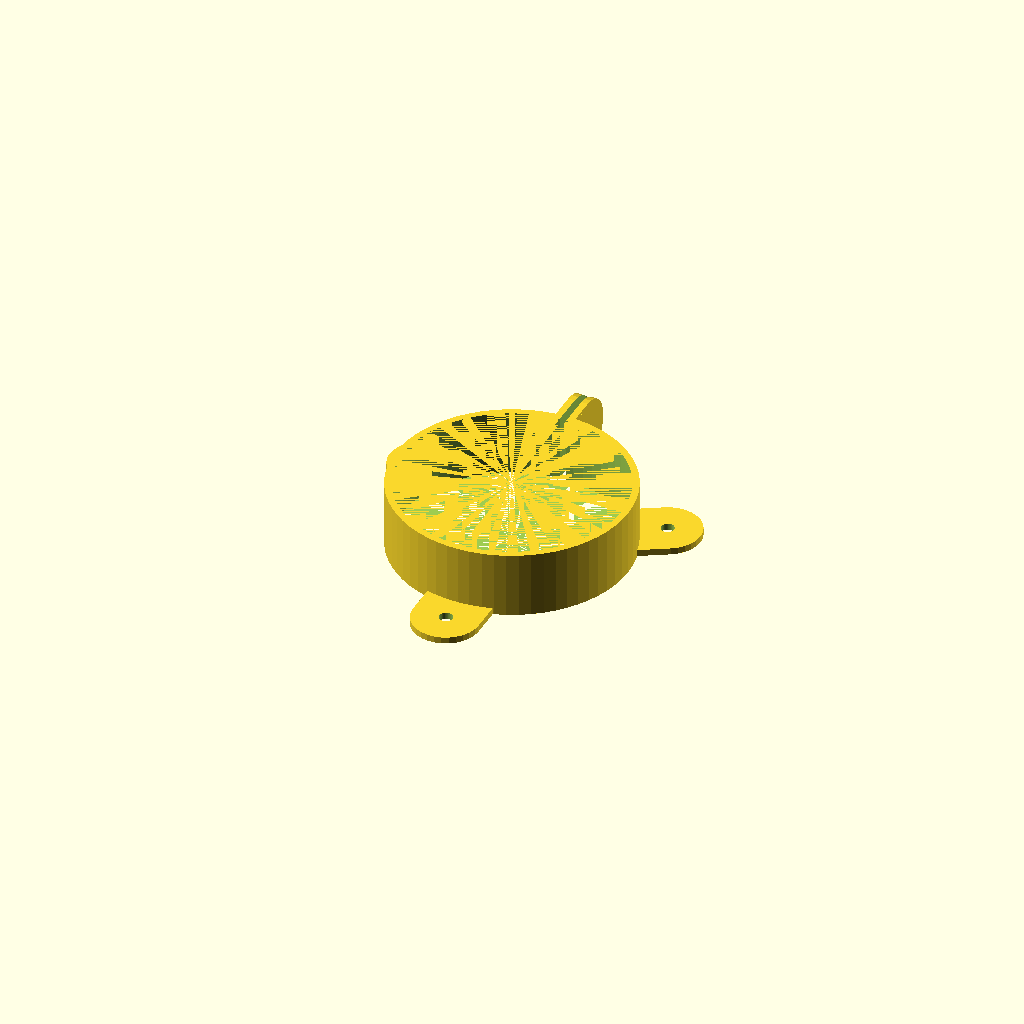
Cell 1 — every parameter at its default value.
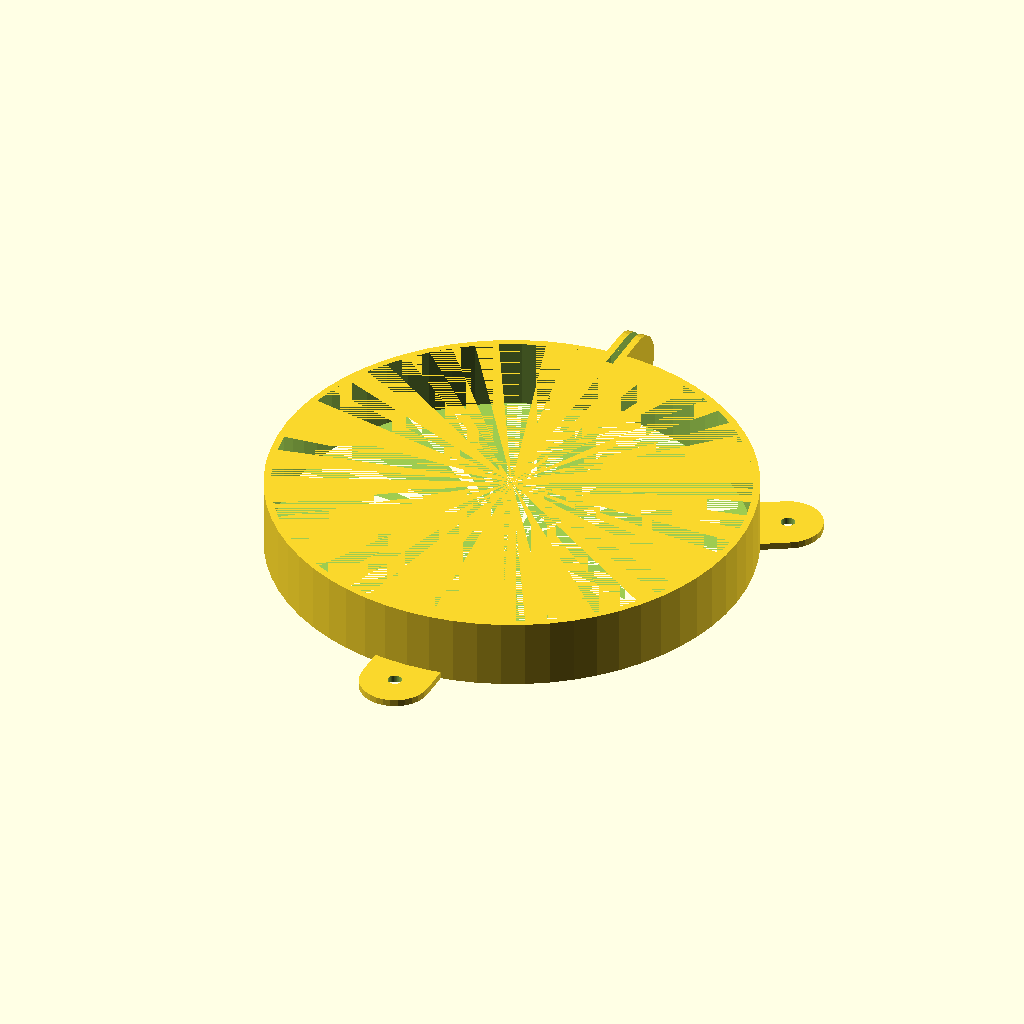
Cell 2 — innerDiameter set to 134, the other parameters unchanged.
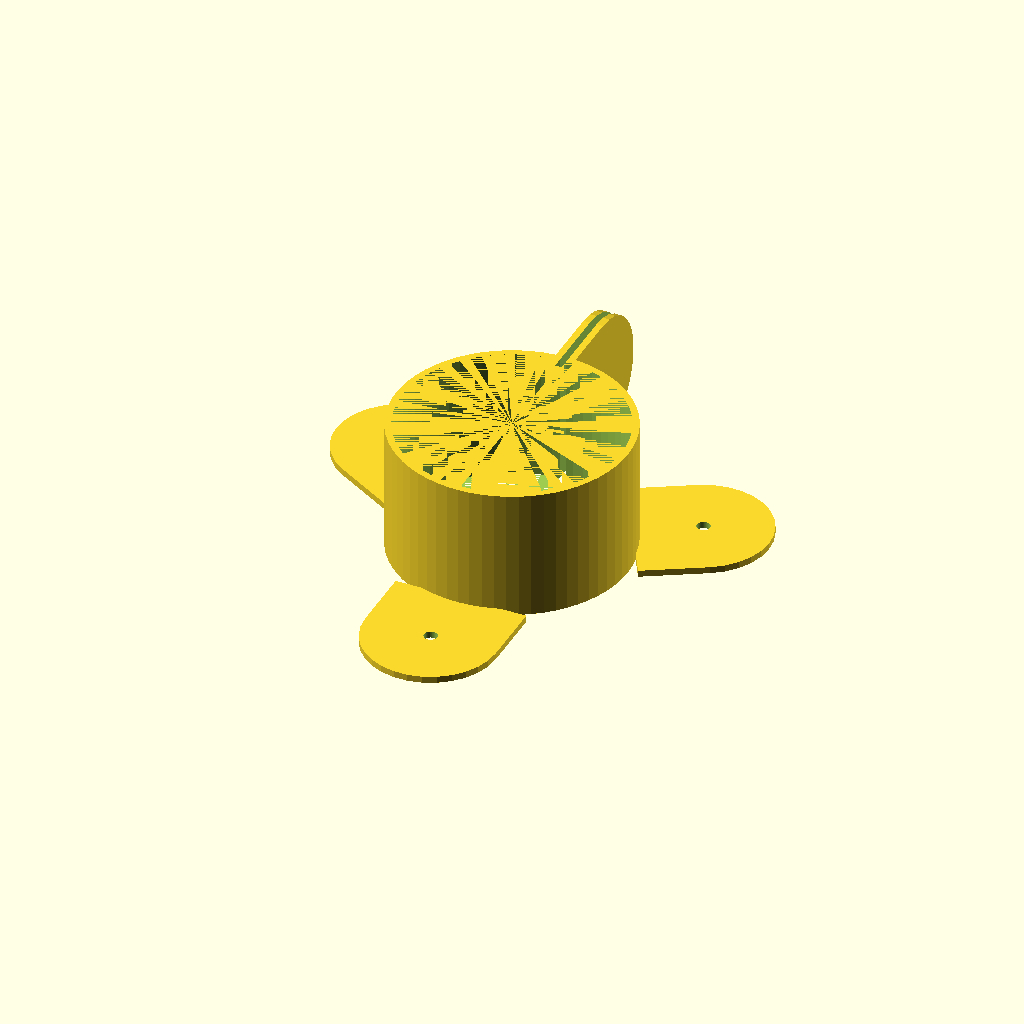
Cell 3: the same model with beltHeight = 40.
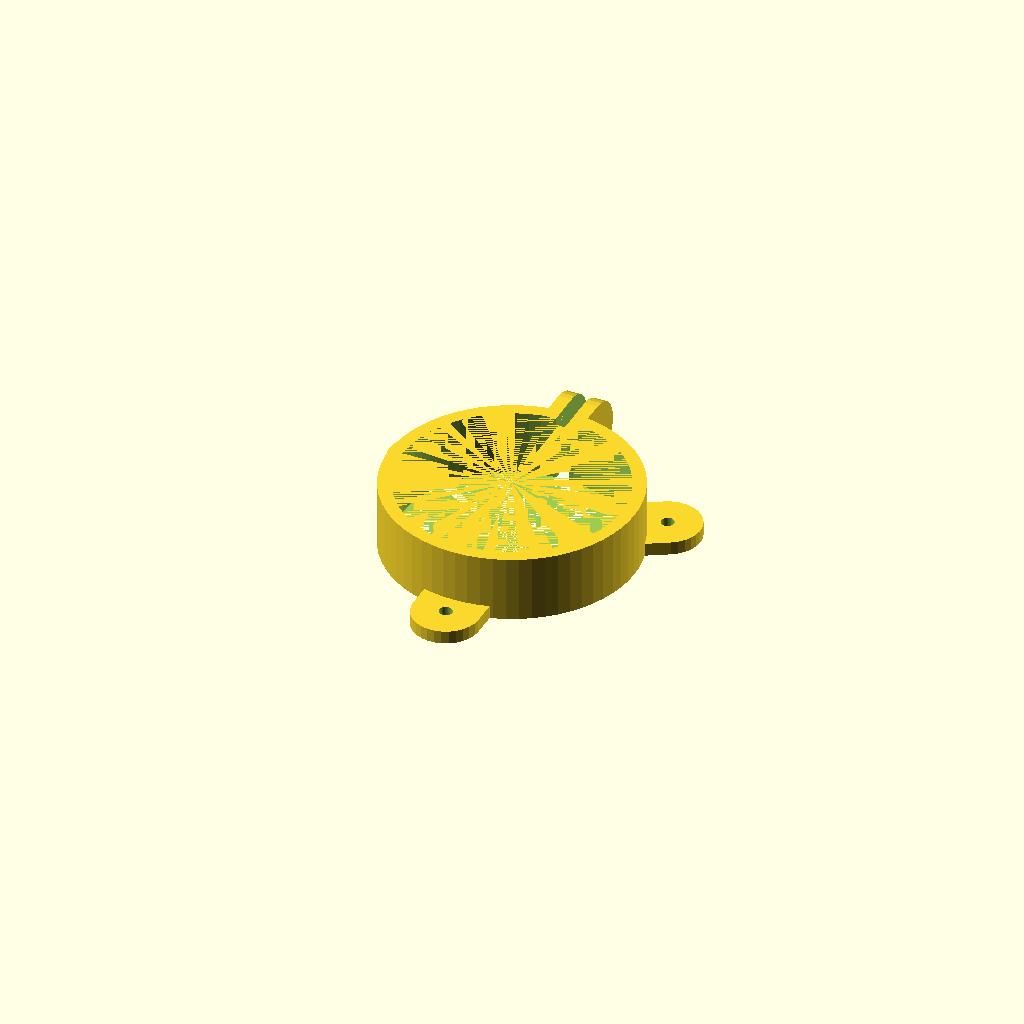
Cell 4: beltThickness = 4 (everything else at default).
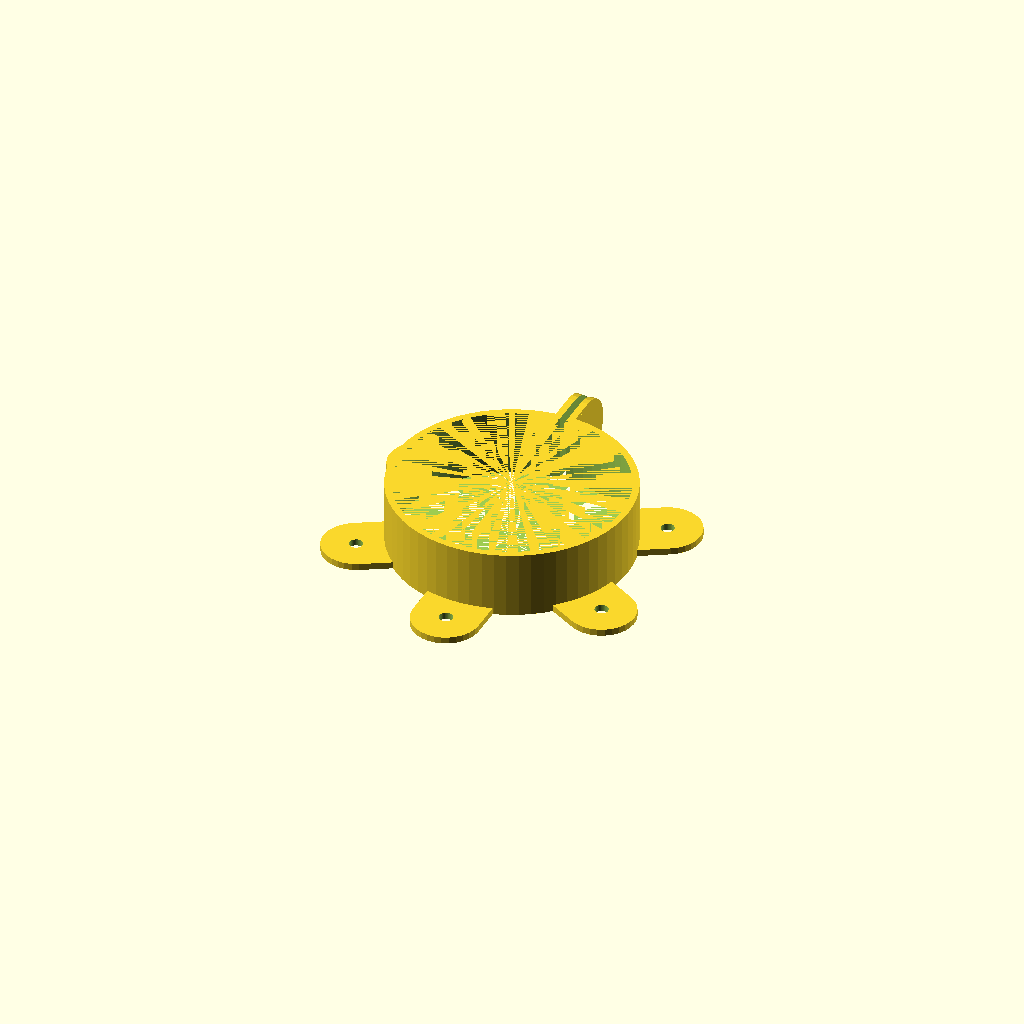
Cell 5: the same model with numOfFeet = 6.
One fixed orthographic camera (rotation 55°, 0°, 25°; colour scheme Cornfield) for every cell.
Source of the model, inputs/thingiverse/files/thing-2264795/files/CapacitorBracket-v2.scad:

// make this the same as your capacitors diameter
innerDiameter = 67;

// configure the belt
beltHeight = 20;
beltThickness = 2;

// configure the latch
totalLatchThickness = 3 * beltThickness;

// configure feet
numOfFeet = 3;
feetAngleOffset = 0;

// diameter for screw holes in feet
screwHoleDiameter = 4;

// number of segments for cylinders
globalFn = 64;

difference() {
    union() {
        // outer body
        beltOuter();

        // latch to clamp capacitor
        beltLatch(totalLatchThickness, beltHeight);

        // add feet
        feet();
    }

    // remove inside space for capacitor
    beltInner();

    // subtract a larger version of the latch
    // to split the latch block and belt into two pieces
    translate([0, -3, -3]) beltLatch(beltThickness, beltHeight + 6);
}

module beltOuter() {
    // outer diameter
    cylinder(d=innerDiameter + 2*beltThickness, h=beltHeight, $fn=globalFn);
}

module beltInner() {
    // subtract inside diameter
    cylinder(d=innerDiameter, h=beltHeight, $fn=globalFn);
}

module beltLatch(thickness, size) {
    // latch to clamp capacitor
    translate([0, innerDiameter/2 + size/2, size/2]) {
        rotate([0, 90, 0]) {
            latch(thickness, size);
        }
    }
}

module feet() {
    for (i = [1:numOfFeet]) {
        angle = i * 360/numOfFeet + 60 + feetAngleOffset;
        foot(angle);
    }
}

module foot(angle) {
    rotate([0, 0, angle]) {
        translate([0, innerDiameter/2 + beltHeight/2 - 0.1, beltThickness/2]) {
            latch(beltThickness, beltHeight);
        }
    }
}

module latch(thickness, size) {
    translate([-size/2, -size/2, -thickness/2]) {
        difference() {
            // latch body
            union() {
                cube([size, size/2, thickness]);
                translate([size/2, size/2, 0]) {
                    cylinder(d=size, h=thickness);
                }
            }

            // screwhole in latch
            translate([size/2, size/2, -thickness/2]) {
                cylinder(d=screwHoleDiameter, h=thickness*2, $fn=globalFn);
            }
        }
    }
}
Customizer parameters (derived from the source; name, type, default, range or options):
innerDiameter: number, default 67
beltHeight: number, default 20
beltThickness: number, default 2
numOfFeet: number, default 3
feetAngleOffset: number, default 0
screwHoleDiameter: number, default 4
globalFn: number, default 64
